The GitHub repository ftomaska/mouse-x-hominid contains a labelled image folder "dataset_cache" with 2 categories: hominids, mouse. Examples follow, each with its label.

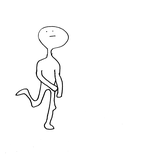
Label: hominids

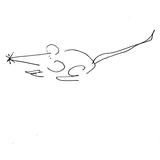
Label: mouse

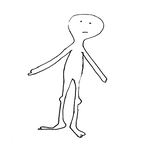
Label: hominids

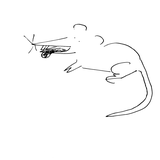
Label: mouse

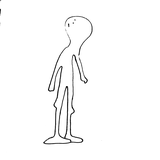
Label: hominids

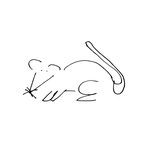
Label: mouse
